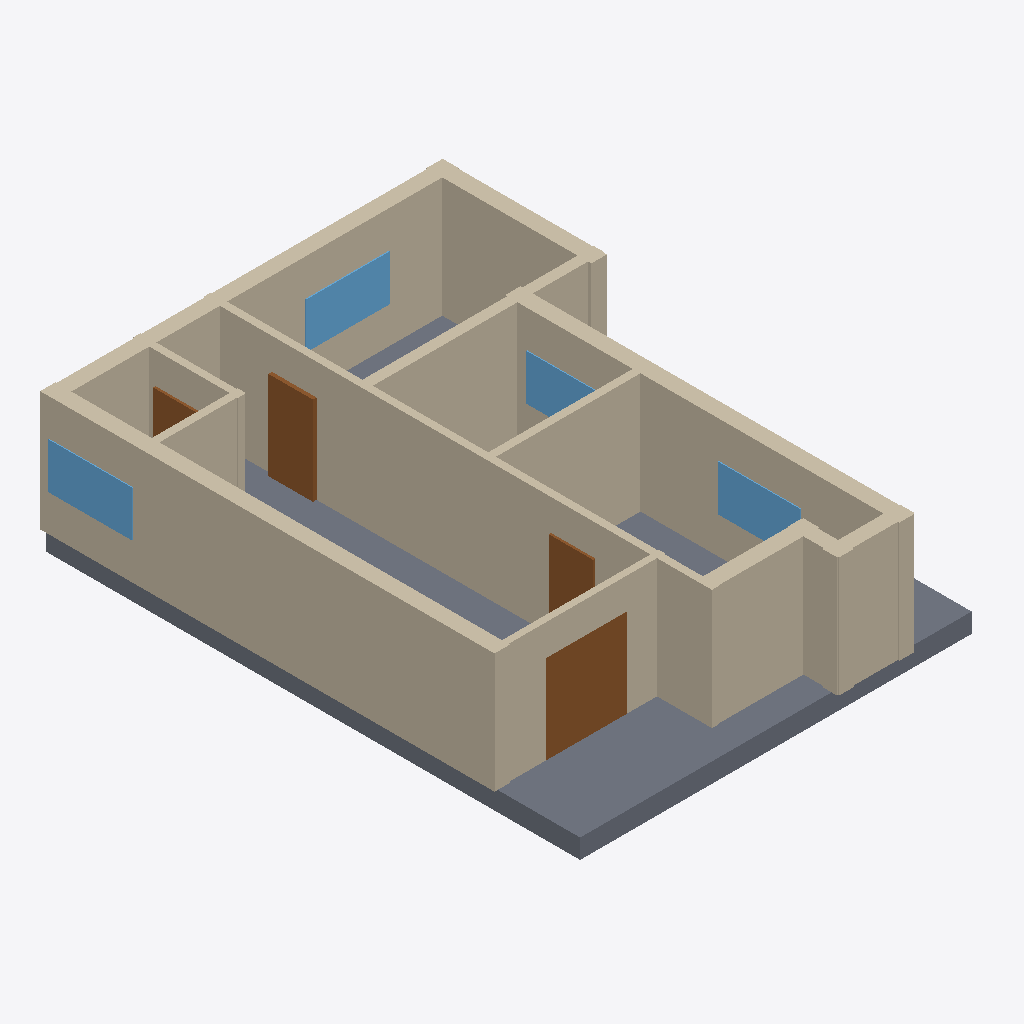
Isometric view of an IFC building model (IFC-SPF (STEP), schema IFC4, length unit millimetre), seen from the south-west, elements coloured by IFC class: 13 walls (beige), 4 doors (brown), 4 windows (light blue), 1 slab (grey).
Extent 9.8 m × 13.2 m × 3.4 m (x, y, z). Elements (24): 13 IfcWall, 6 IfcDoor, 4 IfcWindow, 1 IfcSlab.

HEADER;
FILE_DESCRIPTION(('ViewDefinition[DesignTransferView]'),'2;1');
FILE_NAME('/dev/null','2026-11-14T09:48:54+02:00',(''),(''),'IfcOpenShell 0.9.0.post1','IfcOpenShell 0.9.0.post1','Nobody');
FILE_SCHEMA(('IFC4'));
ENDSEC;
DATA;
#1=IFCPROJECT('0h$I8Lxar4HxgvZZiaD0uG',$,'plan2ifc',$,$,$,$,(#10),#5);
#12=IFCSITE('2eJVwmM0P2VwSonogkDRKi',$,'Site',$,$,$,$,$,$,$,$,$,$,$);
#13=IFCBUILDING('18wAbUJd149v7NTTPRtBw0',$,'Building',$,$,$,$,$,$,$,$,$);
#14=IFCBUILDINGSTOREY('2o5RHwlh15sRFv3_LWnN$k',$,'Level 0',$,$,$,$,$,$,$);
#173=IFCWALL('3aHsxU4y11qP4KKd$ckSCb',$,'Wall',$,$,#194,#184,$,$);
#217=IFCWALL('2AHCd8E3r8MxAehXN5__ap',$,'Wall',$,$,#238,#228,$,$);
#525=IFCSLAB('3l6o62VqD57xripyN$vzR3',$,'Slab',$,$,#542,#532,$,$);
#261=IFCWALL('2iMOozpKb71hp1zkonE1an',$,'Wall',$,$,#282,#272,$,$);
#18=IFCWALL('1TKn6ia8L02OPj$6PHOAI8',$,'Wall',$,$,#40,#29,$,$);
#63=IFCWALL('38Yh0npWjFeRYyjrBJdaFI',$,'Wall',$,$,#84,#74,$,$);
#239=IFCWALL('2lkJVEDQ97sBZcB9qkVWoR',$,'Wall',$,$,#260,#250,$,$);
#129=IFCWALL('3gjAIg8DTDEALpLNNRRmMq',$,'Wall',$,$,#150,#140,$,$);
#107=IFCWALL('2JpgRwk114KvP_UAJBaF7G',$,'Wall',$,$,#128,#118,$,$);
#85=IFCWALL('1D6zFtkJ56OQC7G8Hv$QQ4',$,'Wall',$,$,#106,#96,$,$);
#151=IFCWALL('2AfAMc_nTBtfWrtbv1MWuo',$,'Wall',$,$,#172,#162,$,$);
#415=IFCDOOR('2522XLI0H5VeHDkc5M$EOn',$,'Door',$,$,#436,#426,$,$,$,$,$,$);
#283=IFCWALL('3T9SE5Jgr1BfYDhTeFr8xQ',$,'Wall',$,$,#304,#294,$,$);
#349=IFCDOOR('0BRceFZKX6eBVON79d$Nmf',$,'Door',$,$,#370,#360,$,$,$,$,$,$);
#437=IFCWINDOW('13io4B0vf9Zh098pm$4Y$J',$,'Window',$,$,#458,#448,$,$,$,$,$,$);
#459=IFCWINDOW('13awdMYED4bvvXfH7Sk9z5',$,'Window',$,$,#480,#470,$,$,$,$,$,$);
#41=IFCWALL('0n3n8NaqX8thmm$0qzOvNH',$,'Wall',$,$,#62,#52,$,$);
#195=IFCWALL('0k468lrVTEyvxbPL_vcwsR',$,'Wall',$,$,#216,#206,$,$);
#503=IFCWINDOW('0HC6UbOaDCphGuC7gpRfPE',$,'Window',$,$,#524,#514,$,$,$,$,$,$);
#481=IFCWINDOW('0JuPeQlhv5HB_heKLIucVl',$,'Window',$,$,#502,#492,$,$,$,$,$,$);
#393=IFCDOOR('3vuf4NsPb0zw77Dh4hkpAN',$,'Door',$,$,#414,#404,$,$,$,$,$,$);
#327=IFCDOOR('0gd2vjCez7_QdBRCmMyE79',$,'Door',$,$,#348,#338,$,$,$,$,$,$);
ENDSEC;
